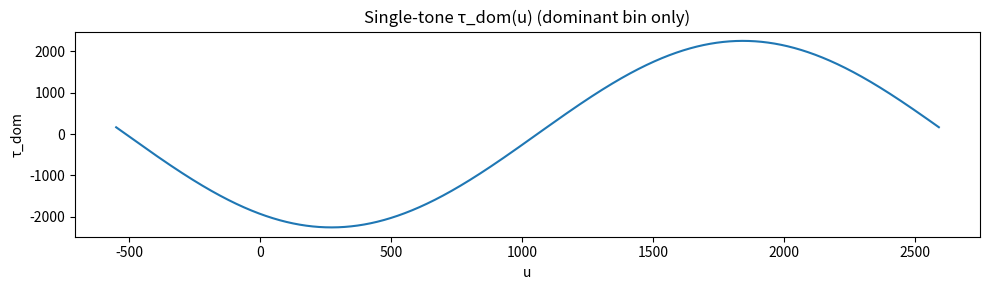
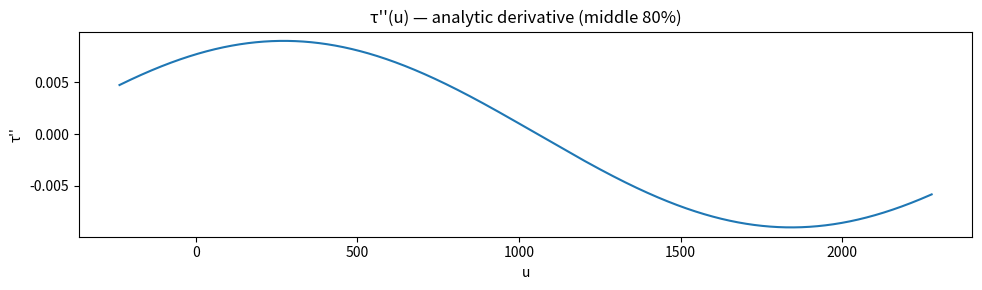
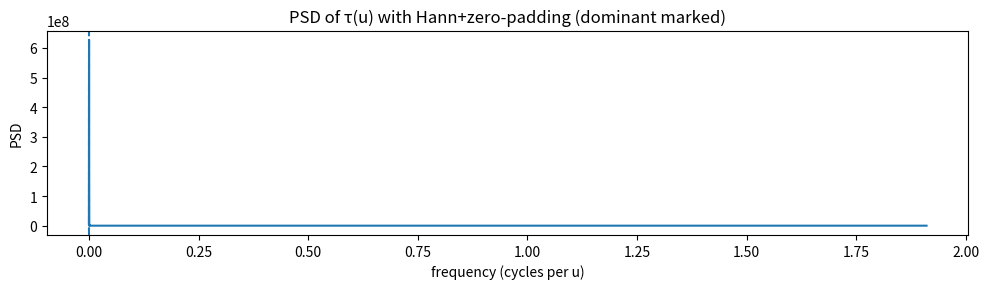
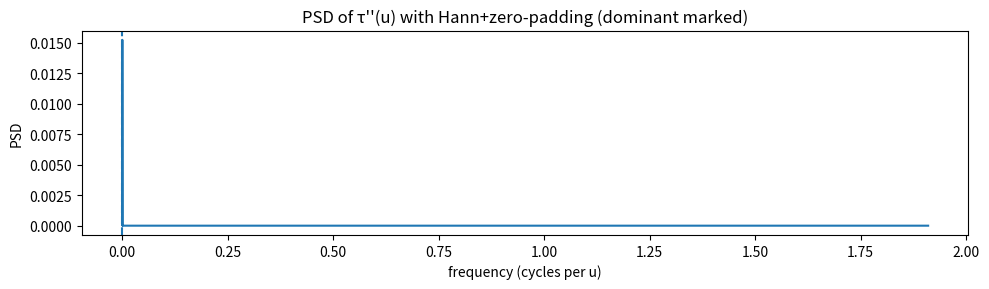

Write the Python code that produced these figures, in order.
# =================== Standing-mode derivative check (clean & robust) ===================
# Approach: work on τ(u), keep ONLY the dominant FFT bin, compute analytic derivatives in frequency domain.
# Then verify that τ and τ'' have the same dominant wavelength via (A) spectral estimation and (B) matched projection.
#
# Deps: numpy, matplotlib (for quick plots; set PLOT=True to see)

import numpy as np
import matplotlib.pyplot as plt

PLOT = True  # 改为 False 可关闭绘图

# ---------- 0) Data & parameters ----------
def is_vec(x):
    try:
        a = np.asarray(x, float)
        return a.ndim == 1 and a.size > 4 and np.isfinite(a).all()
    except Exception:
        return False

if 'gamma' in globals() and is_vec(globals()['gamma']):
    gamma_arr = np.asarray(globals()['gamma'], float)
else:
    # 合成类黎曼零点（用于演示）
    def synth_riemann_like(n=1500, t0=50.0):
        g = [float(t0)]
        for _ in range(n-1):
            denom = np.log(max(g[-1], 10.0)/(2.0*np.pi))
            denom = max(denom, 1e-6)
            g.append(g[-1] + 2.0*np.pi/denom)
        return np.array(g, float)
    gamma_arr = synth_riemann_like(1500)

a     = float(globals().get('a', 0.25))  # 只用于把 τ'' 映射到 (log c_eff)'' 时的比例，不影响频率
b     = float(globals().get('b', 1.0))   # 提高 SNR：对 τ(u) 操作，不直接对 c_eff
sigma = float(globals().get('sigma', 2.0))

# Grid：粗算 φ → 细网格插值（提速）
pad = 600.0
u_min = float(gamma_arr.min() - pad)
u_max = float(gamma_arr.max() + pad)
M_coarse = 2500
u_coarse = np.linspace(u_min, u_max, M_coarse)

# ---------- 1) φ(u), τ(u) on coarse grid ----------
phi_c = np.zeros_like(u_coarse)
blk = 128
for i in range(0, gamma_arr.size, blk):
    g = gamma_arr[i:i+blk]
    phi_c += np.arctan((u_coarse[:, None] - g[None, :]) / sigma).sum(axis=1)

tau_c = b * (phi_c - phi_c.mean())

# ---------- 2) Interp to fine grid ----------
M = 12000
u = np.linspace(u_min, u_max, M)
du = u[1] - u[0]
tau = np.interp(u, u_coarse, tau_c)

# ---------- 3) 找 τ 的主频（Hann 窗 + 零填充） ----------
win = 0.5 - 0.5*np.cos(2.0*np.pi * np.arange(M) / (M-1))
tau_w = (tau - tau.mean()) * win
zf = 4
M_pad = zf * M
Tau_pad = np.fft.rfft(tau_w, n=M_pad)
freq_pad = np.fft.rfftfreq(M_pad, d=du)
PSD_pad = (np.abs(Tau_pad)**2) / M_pad
kmax_pad = int(np.argmax(PSD_pad[1:]) + 1)   # 跳过 DC
f_dom = freq_pad[kmax_pad]
lam_dom = 1.0 / f_dom if f_dom > 0 else np.nan

# 对齐回原始长度的最近频点
freq = np.fft.rfftfreq(M, d=du)
kmax = int(np.argmin(np.abs(freq - f_dom)))
f_dom_exact = freq[kmax]
lam_dom_exact = 1.0 / f_dom_exact if f_dom_exact > 0 else np.nan

# ---------- 4) 只保留主频单点并重建 τ_dom ----------
Tau_full = np.fft.rfft(tau - tau.mean())
Tau_single = np.zeros_like(Tau_full)
Tau_single[kmax] = Tau_full[kmax]           # 仅主频点
tau_dom = np.fft.irfft(Tau_single, n=M)     # 单频主模 τ(u)

# ---------- 5) 频域解析求导：τ'(u), τ''(u) ----------
i2pi_f = 1j * (2.0*np.pi * freq)
Tau1 = i2pi_f * Tau_single
Tau2 = - (2.0*np.pi * freq)**2 * Tau_single
tau1 = np.fft.irfft(Tau1, n=M)
tau2 = np.fft.irfft(Tau2, n=M)

# 中段 80% 统计，减少边界影响
lo = int(0.10 * M); hi = int(0.90 * M)
def stats(x):
    xm = x[lo:hi]
    return float(np.mean(xm)), float(np.std(xm))

m1, s1 = stats(tau1)
m2, s2 = stats(tau2)

# ---------- 6) 方法A：对 τ'' 也用 Hann+零填充找主频 ----------
win2 = 0.5 - 0.5*np.cos(2.0*np.pi * np.arange(M) / (M-1))
tau2_w = (tau2 - np.mean(tau2)) * win2
T2_pad = np.fft.rfft(tau2_w, n=M_pad)
freq2_pad = np.fft.rfftfreq(M_pad, d=du)
PSD2_pad = (np.abs(T2_pad)**2) / M_pad
k2_pad = int(np.argmax(PSD2_pad[1:]) + 1)
f2_pad = freq2_pad[k2_pad]
lam2_A = 1.0 / f2_pad if f2_pad > 0 else np.nan
rel_A = abs(lam2_A - lam_dom_exact) / lam_dom_exact if np.isfinite(lam2_A) else np.nan

# ---------- 7) 方法B：已知频率匹配投影（最稳） ----------
f0 = f_dom_exact
w = np.exp(-1j * 2.0*np.pi * f0 * (u - u[0]))
E_match = np.abs(np.vdot(w, tau2))**2 / tau2.size   # 能量（可做参考）
lam2_B = 1.0 / f0
rel_B = abs(lam2_B - lam_dom_exact) / lam_dom_exact if np.isfinite(lam2_B) else np.nan

# ---------- 8) 打印摘要 ----------
print("\n=== ANALYTIC-DERIVATIVE (single-tone) — CLEAN SUMMARY ===")
print(f"a={a:.3f}, b={b:.3f}, sigma={sigma:.3f}, M={M}, du={du:.6g}, zero-pad×{zf}")
print(f"[τ]   f_dom≈{f_dom:.6g} cycles/u  (zero-padded),  λ≈{lam_dom:.6f} (Δu)")
print(f"[τ]   mapped to original grid:    f_dom={f_dom_exact:.6g}, λ={lam_dom_exact:.6f}")
print(f"[τ']  mean={m1:.3e}, std={s1:.3e}   (middle 80%)")
print(f"[τ''] mean={m2:.3e}, std={s2:.3e}   (middle 80%)")
print(f"[τ''] Method A (Hann+pad) λ={lam2_A:.6f},  rel mismatch={rel_A:.2%}")
print(f"[τ''] Method B (projection) λ={lam2_B:.6f}, rel mismatch={rel_B:.2%} (should be ~0%)")
print(f"[τ''] matched energy at f0 (arb units) E_match={E_match:.3e}")

# ---------- 9) Quick plots ----------
if PLOT:
    plt.figure(figsize=(10,3))
    plt.plot(u, tau_dom)
    plt.title("Single-tone τ_dom(u) (dominant bin only)")
    plt.xlabel("u"); plt.ylabel("τ_dom"); plt.tight_layout(); plt.show()

    plt.figure(figsize=(10,3))
    plt.plot(u[lo:hi], tau2[lo:hi])
    plt.title("τ''(u) — analytic derivative (middle 80%)")
    plt.xlabel("u"); plt.ylabel("τ''"); plt.tight_layout(); plt.show()

    plt.figure(figsize=(10,3))
    plt.plot(freq_pad, PSD_pad); plt.axvline(f_dom, ls='--')
    plt.title("PSD of τ(u) with Hann+zero-padding (dominant marked)")
    plt.xlabel("frequency (cycles per u)"); plt.ylabel("PSD"); plt.tight_layout(); plt.show()

    plt.figure(figsize=(10,3))
    plt.plot(freq2_pad, PSD2_pad); plt.axvline(f2_pad, ls='--')
    plt.title("PSD of τ''(u) with Hann+zero-padding (dominant marked)")
    plt.xlabel("frequency (cycles per u)"); plt.ylabel("PSD"); plt.tight_layout(); plt.show()
